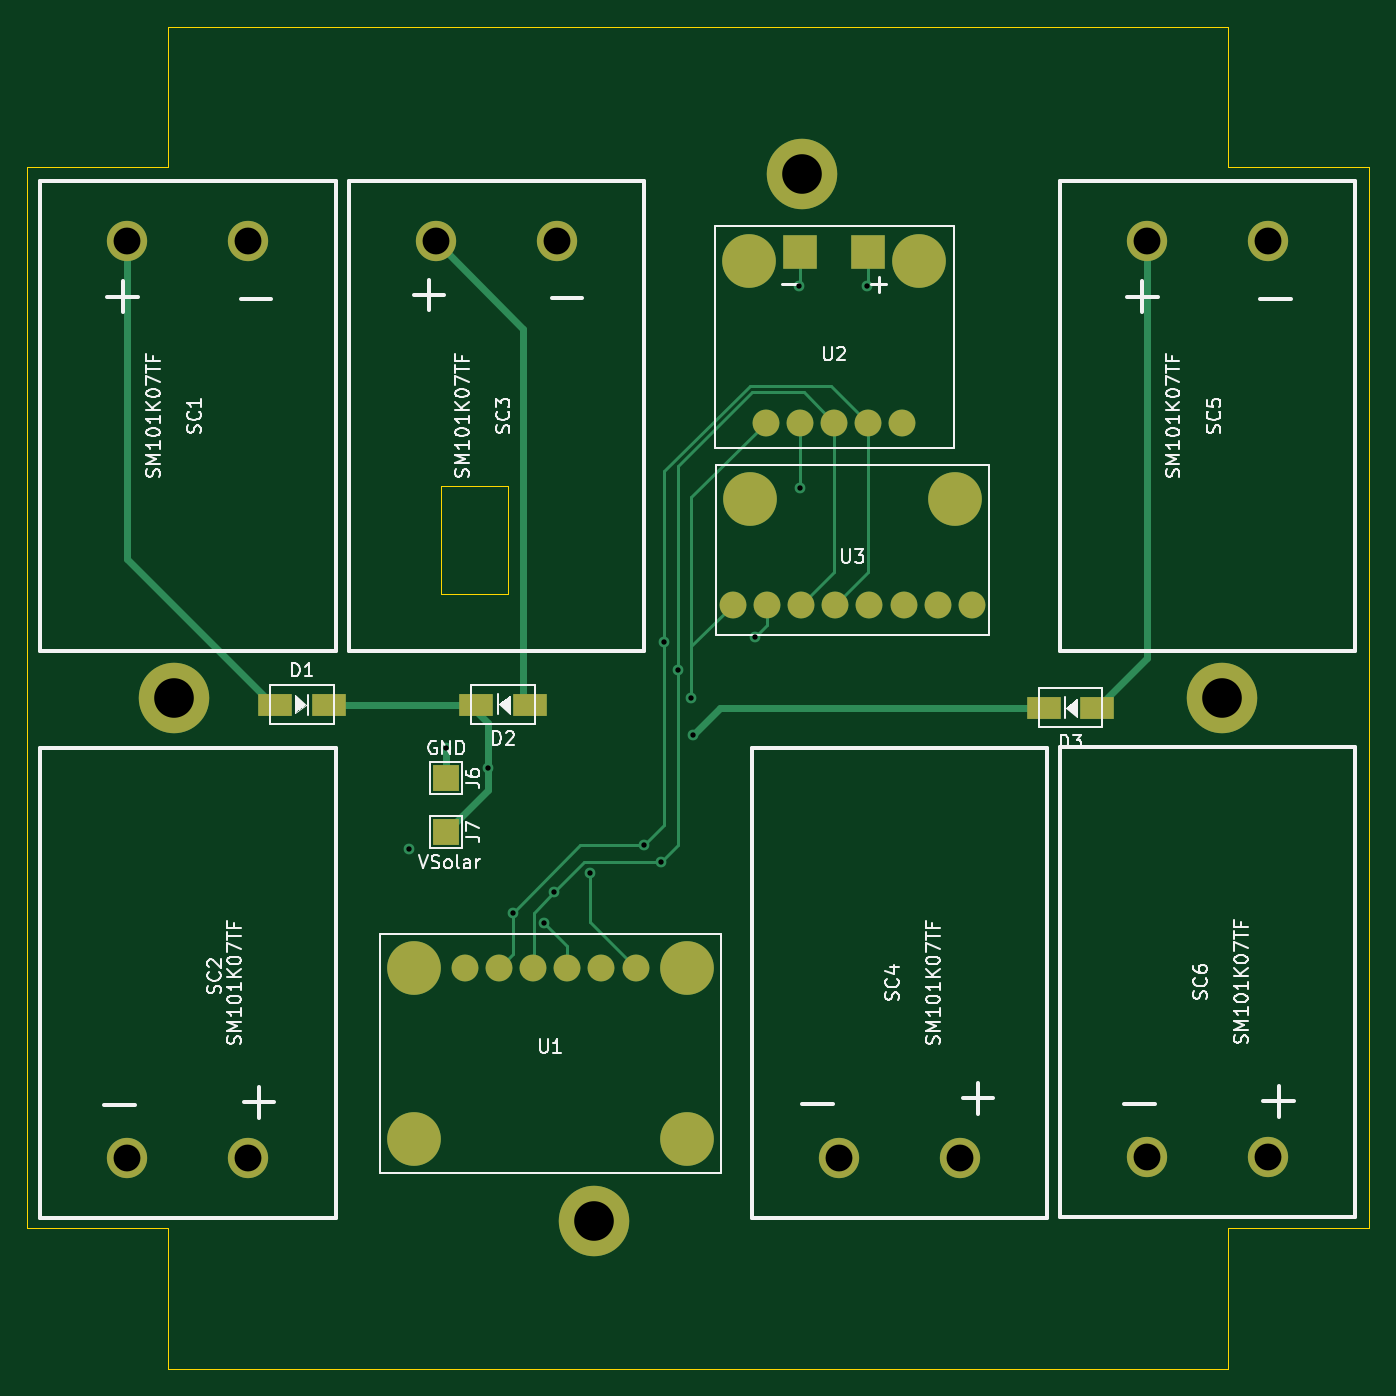
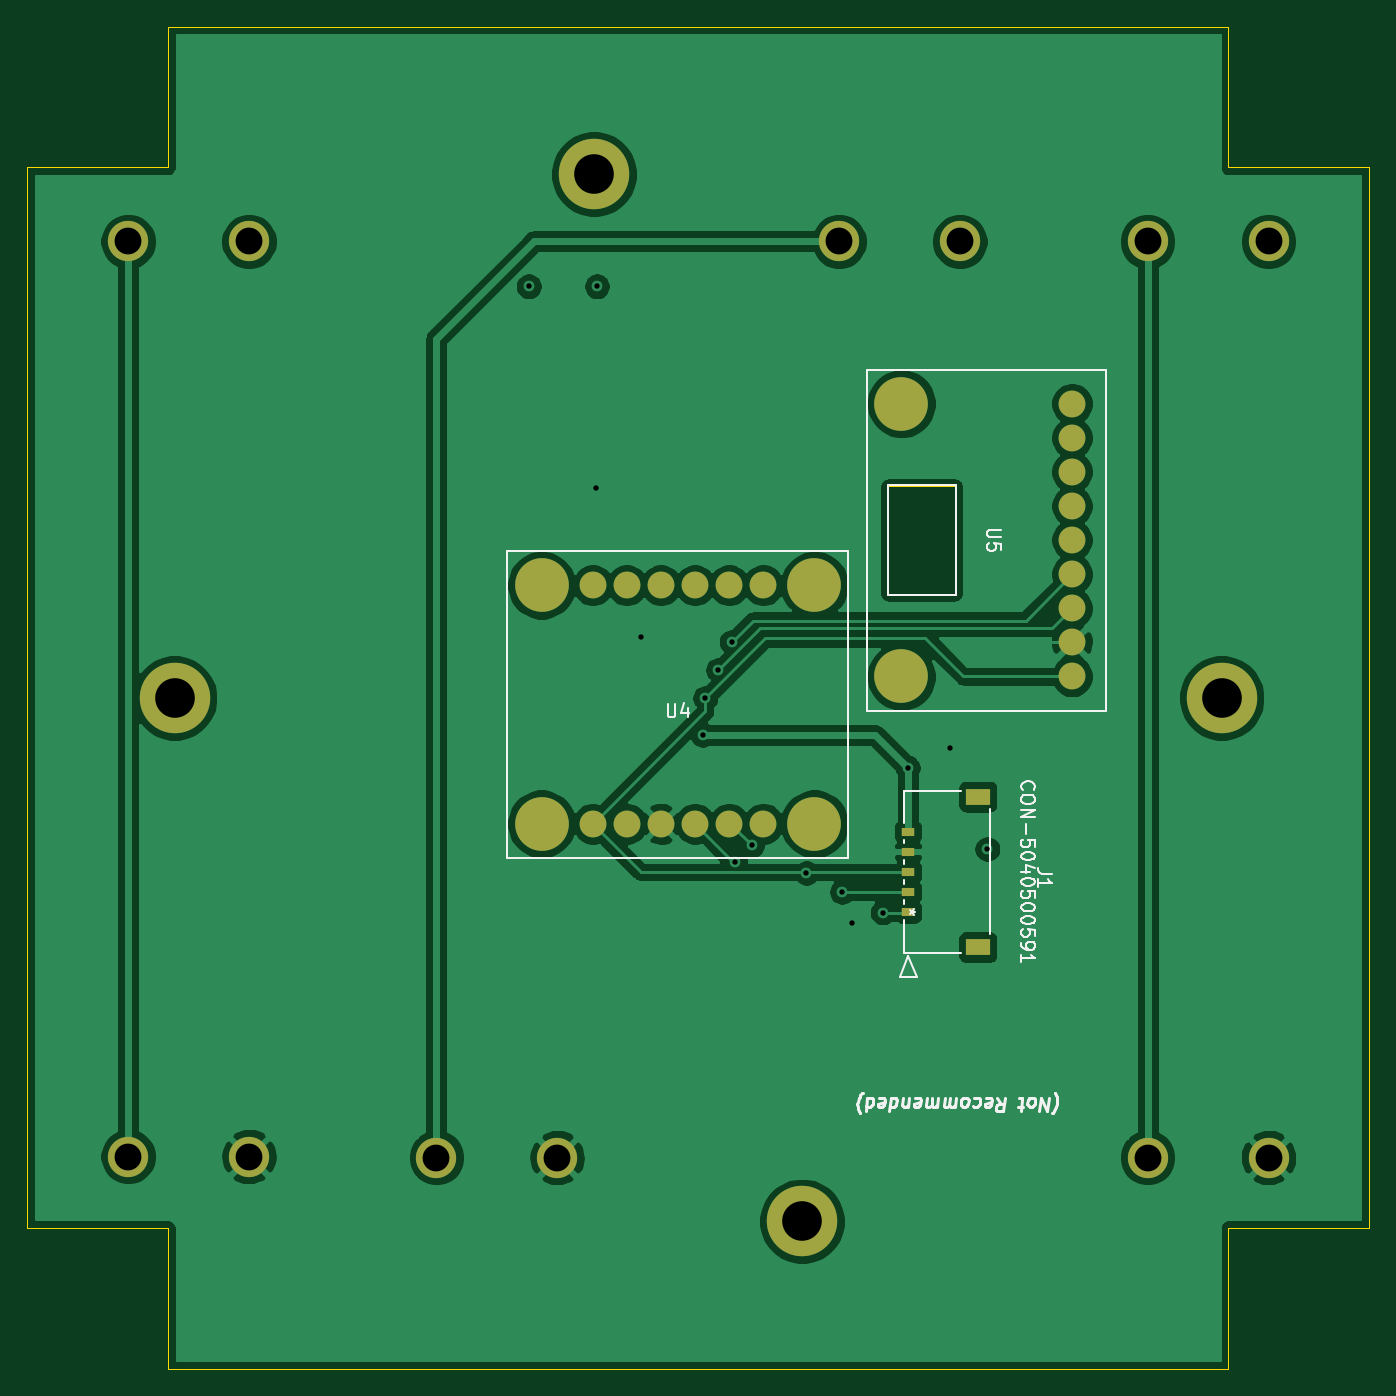
Circuit board: 13 layer files. Board 100.0 x 100.0 mm.
- bottom_copper: solar-panel-side-Z-B_Cu.gbr (97114 bytes)
- bottom_mask: solar-panel-side-Z-B_Mask.gbr (2168 bytes)
- paste: solar-panel-side-Z-B_Paste.gbr (1532 bytes)
- bottom_silk: solar-panel-side-Z-B_SilkS.gbr (14750 bytes)
- outline: solar-panel-side-Z-Edge_Cuts.gbr (1308 bytes)
- top_copper: solar-panel-side-Z-F_Cu.gbr (8572 bytes)
- top_mask: solar-panel-side-Z-F_Mask.gbr (2349 bytes)
- paste: solar-panel-side-Z-F_Paste.gbr (1596 bytes)
- top_silk: solar-panel-side-Z-F_SilkS.gbr (37372 bytes)
- inner_copper: solar-panel-side-Z-In1_Cu.gbr (12113 bytes)
- inner_copper: solar-panel-side-Z-In2_Cu.gbr (12005 bytes)
- drill: solar-panel-side-Z-NPTH.drl (275 bytes)
- drill: solar-panel-side-Z-PTH.drl (823 bytes)

=== bottom_copper: solar-panel-side-Z-B_Cu.gbr (97114 bytes, source omitted) ===
=== bottom_mask: solar-panel-side-Z-B_Mask.gbr ===
%TF.GenerationSoftware,KiCad,Pcbnew,(5.1.10)-1*%
%TF.CreationDate,2022-06-07T20:21:30-07:00*%
%TF.ProjectId,solar-panel-side-Z,736f6c61-722d-4706-916e-656c2d736964,1.1*%
%TF.SameCoordinates,Original*%
%TF.FileFunction,Soldermask,Bot*%
%TF.FilePolarity,Negative*%
%FSLAX46Y46*%
G04 Gerber Fmt 4.6, Leading zero omitted, Abs format (unit mm)*
G04 Created by KiCad (PCBNEW (5.1.10)-1) date 2022-06-07 20:21:30*
%MOMM*%
%LPD*%
G01*
G04 APERTURE LIST*
%ADD10C,5.250000*%
%ADD11C,2.000000*%
%ADD12C,4.000000*%
%ADD13R,1.800000X1.250000*%
%ADD14R,1.000000X0.600000*%
%ADD15C,3.000000*%
G04 APERTURE END LIST*
D10*
%TO.C,J5*%
X188500000Y-85000000D03*
%TD*%
%TO.C,J4*%
X157250000Y-46000000D03*
%TD*%
%TO.C,J3*%
X141750000Y-124000000D03*
%TD*%
%TO.C,J2*%
X110500000Y-85000000D03*
%TD*%
D11*
%TO.C,U4*%
X147190000Y-76610000D03*
X144650000Y-76610000D03*
D12*
X140840000Y-76610000D03*
D11*
X157350000Y-76610000D03*
D12*
X161160000Y-76610000D03*
D11*
X154810000Y-76610000D03*
X152270000Y-76610000D03*
X149730000Y-76610000D03*
D12*
X161160000Y-94390000D03*
D11*
X154810000Y-94390000D03*
X152270000Y-94390000D03*
X157350000Y-94390000D03*
X144650000Y-94390000D03*
X147190000Y-94390000D03*
X149730000Y-94390000D03*
D12*
X140840000Y-94390000D03*
%TD*%
D13*
%TO.C,J1*%
X128668000Y-92360001D03*
X128668000Y-103569999D03*
D14*
X133858000Y-94964999D03*
X133858000Y-96464999D03*
X133858000Y-97965001D03*
X133858000Y-99465000D03*
X133858000Y-100965000D03*
%TD*%
D11*
%TO.C,U5*%
X121650000Y-75790000D03*
X121650000Y-73250000D03*
X121650000Y-70710000D03*
X121650000Y-83410000D03*
X121650000Y-78330000D03*
X121650000Y-80870000D03*
D12*
X134350000Y-63090000D03*
X134350000Y-83410000D03*
D11*
X121650000Y-65630000D03*
X121650000Y-68170000D03*
X121650000Y-63090000D03*
%TD*%
D15*
%TO.C,SC5*%
X191952000Y-51008000D03*
X182952000Y-51008000D03*
%TD*%
%TO.C,SC4*%
X169000000Y-119250000D03*
X160000000Y-119250000D03*
%TD*%
%TO.C,SC6*%
X191952000Y-119172000D03*
X182952000Y-119172000D03*
%TD*%
%TO.C,SC3*%
X130000000Y-51000000D03*
X139000000Y-51000000D03*
%TD*%
%TO.C,SC2*%
X107006000Y-119250000D03*
X116006000Y-119250000D03*
%TD*%
%TO.C,SC1*%
X116006000Y-51008000D03*
X107006000Y-51008000D03*
%TD*%
M02*

=== paste: solar-panel-side-Z-B_Paste.gbr ===
%TF.GenerationSoftware,KiCad,Pcbnew,(5.1.10)-1*%
%TF.CreationDate,2022-06-07T20:21:30-07:00*%
%TF.ProjectId,solar-panel-side-Z,736f6c61-722d-4706-916e-656c2d736964,1.1*%
%TF.SameCoordinates,Original*%
%TF.FileFunction,Paste,Bot*%
%TF.FilePolarity,Positive*%
%FSLAX46Y46*%
G04 Gerber Fmt 4.6, Leading zero omitted, Abs format (unit mm)*
G04 Created by KiCad (PCBNEW (5.1.10)-1) date 2022-06-07 20:21:30*
%MOMM*%
%LPD*%
G01*
G04 APERTURE LIST*
%ADD10C,2.000000*%
%ADD11C,4.000000*%
%ADD12R,1.800000X1.250000*%
%ADD13R,1.000000X0.600000*%
G04 APERTURE END LIST*
D10*
%TO.C,U4*%
X147190000Y-76610000D03*
X144650000Y-76610000D03*
D11*
X140840000Y-76610000D03*
D10*
X157350000Y-76610000D03*
D11*
X161160000Y-76610000D03*
D10*
X154810000Y-76610000D03*
X152270000Y-76610000D03*
X149730000Y-76610000D03*
D11*
X161160000Y-94390000D03*
D10*
X154810000Y-94390000D03*
X152270000Y-94390000D03*
X157350000Y-94390000D03*
X144650000Y-94390000D03*
X147190000Y-94390000D03*
X149730000Y-94390000D03*
D11*
X140840000Y-94390000D03*
%TD*%
D12*
%TO.C,J1*%
X128668000Y-92360001D03*
X128668000Y-103569999D03*
D13*
X133858000Y-94964999D03*
X133858000Y-96464999D03*
X133858000Y-97965001D03*
X133858000Y-99465000D03*
X133858000Y-100965000D03*
%TD*%
D10*
%TO.C,U5*%
X121650000Y-75790000D03*
X121650000Y-73250000D03*
X121650000Y-70710000D03*
X121650000Y-83410000D03*
X121650000Y-78330000D03*
X121650000Y-80870000D03*
D11*
X134350000Y-63090000D03*
X134350000Y-83410000D03*
D10*
X121650000Y-65630000D03*
X121650000Y-68170000D03*
X121650000Y-63090000D03*
%TD*%
M02*

=== bottom_silk: solar-panel-side-Z-B_SilkS.gbr (14750 bytes, source omitted) ===
=== outline: solar-panel-side-Z-Edge_Cuts.gbr ===
%TF.GenerationSoftware,KiCad,Pcbnew,(5.1.10)-1*%
%TF.CreationDate,2022-06-07T20:21:30-07:00*%
%TF.ProjectId,solar-panel-side-Z,736f6c61-722d-4706-916e-656c2d736964,1.1*%
%TF.SameCoordinates,Original*%
%TF.FileFunction,Profile,NP*%
%FSLAX46Y46*%
G04 Gerber Fmt 4.6, Leading zero omitted, Abs format (unit mm)*
G04 Created by KiCad (PCBNEW (5.1.10)-1) date 2022-06-07 20:21:30*
%MOMM*%
%LPD*%
G01*
G04 APERTURE LIST*
%TA.AperFunction,Profile*%
%ADD10C,0.050000*%
%TD*%
G04 APERTURE END LIST*
D10*
X135350000Y-69250000D02*
X135350000Y-77250000D01*
X130350000Y-77250000D02*
X130350000Y-69250000D01*
X130350000Y-77250000D02*
X135350000Y-77250000D01*
X130350000Y-69250000D02*
X135350000Y-69250000D01*
X99500000Y-45500000D02*
X110000000Y-45500000D01*
X99500000Y-124500000D02*
X99500000Y-45500000D01*
X110000000Y-124500000D02*
X99500000Y-124500000D01*
X110000000Y-135000000D02*
X110000000Y-124500000D01*
X189000000Y-135000000D02*
X110000000Y-135000000D01*
X189000000Y-124500000D02*
X189000000Y-135000000D01*
X199500000Y-124500000D02*
X189000000Y-124500000D01*
X199500000Y-45500000D02*
X199500000Y-124500000D01*
X189000000Y-45500000D02*
X199500000Y-45500000D01*
X189000000Y-35000000D02*
X189000000Y-45500000D01*
X110000000Y-35000000D02*
X189000000Y-35000000D01*
X110000000Y-45500000D02*
X110000000Y-35000000D01*
M02*

=== top_copper: solar-panel-side-Z-F_Cu.gbr (8572 bytes, source omitted) ===
=== top_mask: solar-panel-side-Z-F_Mask.gbr ===
%TF.GenerationSoftware,KiCad,Pcbnew,(5.1.10)-1*%
%TF.CreationDate,2022-06-07T20:21:30-07:00*%
%TF.ProjectId,solar-panel-side-Z,736f6c61-722d-4706-916e-656c2d736964,1.1*%
%TF.SameCoordinates,Original*%
%TF.FileFunction,Soldermask,Top*%
%TF.FilePolarity,Negative*%
%FSLAX46Y46*%
G04 Gerber Fmt 4.6, Leading zero omitted, Abs format (unit mm)*
G04 Created by KiCad (PCBNEW (5.1.10)-1) date 2022-06-07 20:21:30*
%MOMM*%
%LPD*%
G01*
G04 APERTURE LIST*
%ADD10R,2.000000X2.000000*%
%ADD11C,4.000000*%
%ADD12C,2.000000*%
%ADD13C,5.250000*%
%ADD14R,2.500000X1.700000*%
%ADD15R,2.500000X2.500000*%
%ADD16C,3.000000*%
G04 APERTURE END LIST*
D10*
%TO.C,J7*%
X130750000Y-95000000D03*
%TD*%
%TO.C,J6*%
X130750000Y-91000000D03*
%TD*%
D11*
%TO.C,U1*%
X128340000Y-105150000D03*
D12*
X137230000Y-105150000D03*
X134690000Y-105150000D03*
X132150000Y-105150000D03*
X144850000Y-105150000D03*
X139770000Y-105150000D03*
X142310000Y-105150000D03*
D11*
X148660000Y-105150000D03*
X128340000Y-117850000D03*
X148660000Y-117850000D03*
%TD*%
D13*
%TO.C,J5*%
X188500000Y-85000000D03*
%TD*%
%TO.C,J4*%
X157250000Y-46000000D03*
%TD*%
%TO.C,J3*%
X141750000Y-124000000D03*
%TD*%
%TO.C,J2*%
X110500000Y-85000000D03*
%TD*%
D14*
%TO.C,D3*%
X179250000Y-85750000D03*
X175250000Y-85750000D03*
%TD*%
%TO.C,D2*%
X137000000Y-85500000D03*
X133000000Y-85500000D03*
%TD*%
%TO.C,D1*%
X118000000Y-85500000D03*
X122000000Y-85500000D03*
%TD*%
D11*
%TO.C,U3*%
X153380000Y-70190000D03*
X168620000Y-70190000D03*
D12*
X157190000Y-78064000D03*
X159730000Y-78064000D03*
X152110000Y-78064000D03*
X154650000Y-78064000D03*
X169890000Y-78064000D03*
X167350000Y-78064000D03*
X164810000Y-78064000D03*
X162270000Y-78064000D03*
%TD*%
D15*
%TO.C,U2*%
X162190000Y-51800000D03*
X157110000Y-51800000D03*
D11*
X166000000Y-52435000D03*
X153300000Y-52435000D03*
D12*
X154570000Y-64500000D03*
X157110000Y-64500000D03*
X164730000Y-64500000D03*
X162190000Y-64500000D03*
X159650000Y-64500000D03*
%TD*%
D16*
%TO.C,SC5*%
X191952000Y-51008000D03*
X182952000Y-51008000D03*
%TD*%
%TO.C,SC4*%
X169000000Y-119250000D03*
X160000000Y-119250000D03*
%TD*%
%TO.C,SC6*%
X191952000Y-119172000D03*
X182952000Y-119172000D03*
%TD*%
%TO.C,SC3*%
X130000000Y-51000000D03*
X139000000Y-51000000D03*
%TD*%
%TO.C,SC2*%
X107006000Y-119250000D03*
X116006000Y-119250000D03*
%TD*%
%TO.C,SC1*%
X116006000Y-51008000D03*
X107006000Y-51008000D03*
%TD*%
M02*

=== paste: solar-panel-side-Z-F_Paste.gbr ===
%TF.GenerationSoftware,KiCad,Pcbnew,(5.1.10)-1*%
%TF.CreationDate,2022-06-07T20:21:30-07:00*%
%TF.ProjectId,solar-panel-side-Z,736f6c61-722d-4706-916e-656c2d736964,1.1*%
%TF.SameCoordinates,Original*%
%TF.FileFunction,Paste,Top*%
%TF.FilePolarity,Positive*%
%FSLAX46Y46*%
G04 Gerber Fmt 4.6, Leading zero omitted, Abs format (unit mm)*
G04 Created by KiCad (PCBNEW (5.1.10)-1) date 2022-06-07 20:21:30*
%MOMM*%
%LPD*%
G01*
G04 APERTURE LIST*
%ADD10C,4.000000*%
%ADD11C,2.000000*%
%ADD12R,2.500000X1.700000*%
%ADD13R,2.500000X2.500000*%
G04 APERTURE END LIST*
D10*
%TO.C,U1*%
X128340000Y-105150000D03*
D11*
X137230000Y-105150000D03*
X134690000Y-105150000D03*
X132150000Y-105150000D03*
X144850000Y-105150000D03*
X139770000Y-105150000D03*
X142310000Y-105150000D03*
D10*
X148660000Y-105150000D03*
X128340000Y-117850000D03*
X148660000Y-117850000D03*
%TD*%
D12*
%TO.C,D3*%
X179250000Y-85750000D03*
X175250000Y-85750000D03*
%TD*%
%TO.C,D2*%
X137000000Y-85500000D03*
X133000000Y-85500000D03*
%TD*%
%TO.C,D1*%
X118000000Y-85500000D03*
X122000000Y-85500000D03*
%TD*%
D10*
%TO.C,U3*%
X153380000Y-70190000D03*
X168620000Y-70190000D03*
D11*
X157190000Y-78064000D03*
X159730000Y-78064000D03*
X152110000Y-78064000D03*
X154650000Y-78064000D03*
X169890000Y-78064000D03*
X167350000Y-78064000D03*
X164810000Y-78064000D03*
X162270000Y-78064000D03*
%TD*%
D13*
%TO.C,U2*%
X162190000Y-51800000D03*
X157110000Y-51800000D03*
D10*
X166000000Y-52435000D03*
X153300000Y-52435000D03*
D11*
X154570000Y-64500000D03*
X157110000Y-64500000D03*
X164730000Y-64500000D03*
X162190000Y-64500000D03*
X159650000Y-64500000D03*
%TD*%
M02*

=== top_silk: solar-panel-side-Z-F_SilkS.gbr (37372 bytes, source omitted) ===
=== inner_copper: solar-panel-side-Z-In1_Cu.gbr (12113 bytes, source omitted) ===
=== inner_copper: solar-panel-side-Z-In2_Cu.gbr (12005 bytes, source omitted) ===
=== drill: solar-panel-side-Z-NPTH.drl ===
M48
; DRILL file {KiCad (5.1.10)-1} date 06/07/22 20:21:09
; FORMAT={-:-/ absolute / metric / decimal}
; #@! TF.CreationDate,2022-06-07T20:21:09-07:00
; #@! TF.GenerationSoftware,Kicad,Pcbnew,(5.1.10)-1
; #@! TF.FileFunction,NonPlated,1,4,NPTH
FMAT,2
METRIC
%
G90
G05
T0
M30

=== drill: solar-panel-side-Z-PTH.drl ===
M48
; DRILL file {KiCad (5.1.10)-1} date 06/07/22 20:21:09
; FORMAT={-:-/ absolute / metric / decimal}
; #@! TF.CreationDate,2022-06-07T20:21:09-07:00
; #@! TF.GenerationSoftware,Kicad,Pcbnew,(5.1.10)-1
; #@! TF.FileFunction,Plated,1,4,PTH
FMAT,2
METRIC
T1C0.400
T2C2.000
T3C2.950
%
G90
G05
T1
X127.953Y-96.266
X130.75Y-88.75
X133.89Y-90.202
X135.75Y-101.0
X138.0Y-101.75
X138.772Y-99.465
X141.425Y-98.055
X145.5Y-96.0
X146.75Y-97.25
X147.002Y-80.835
X148.0Y-82.931
X148.971Y-85.026
X149.161Y-87.757
X153.75Y-80.5
X157.03Y-54.352
X157.11Y-69.39
X162.11Y-54.352
T2
X107.006Y-51.008
X107.006Y-119.25
X116.006Y-51.008
X116.006Y-119.25
X130.0Y-51.0
X139.0Y-51.0
X160.0Y-119.25
X169.0Y-119.25
X182.952Y-51.008
X182.952Y-119.172
X191.952Y-51.008
X191.952Y-119.172
T3
X110.5Y-85.0
X141.75Y-124.0
X157.25Y-46.0
X188.5Y-85.0
T0
M30

